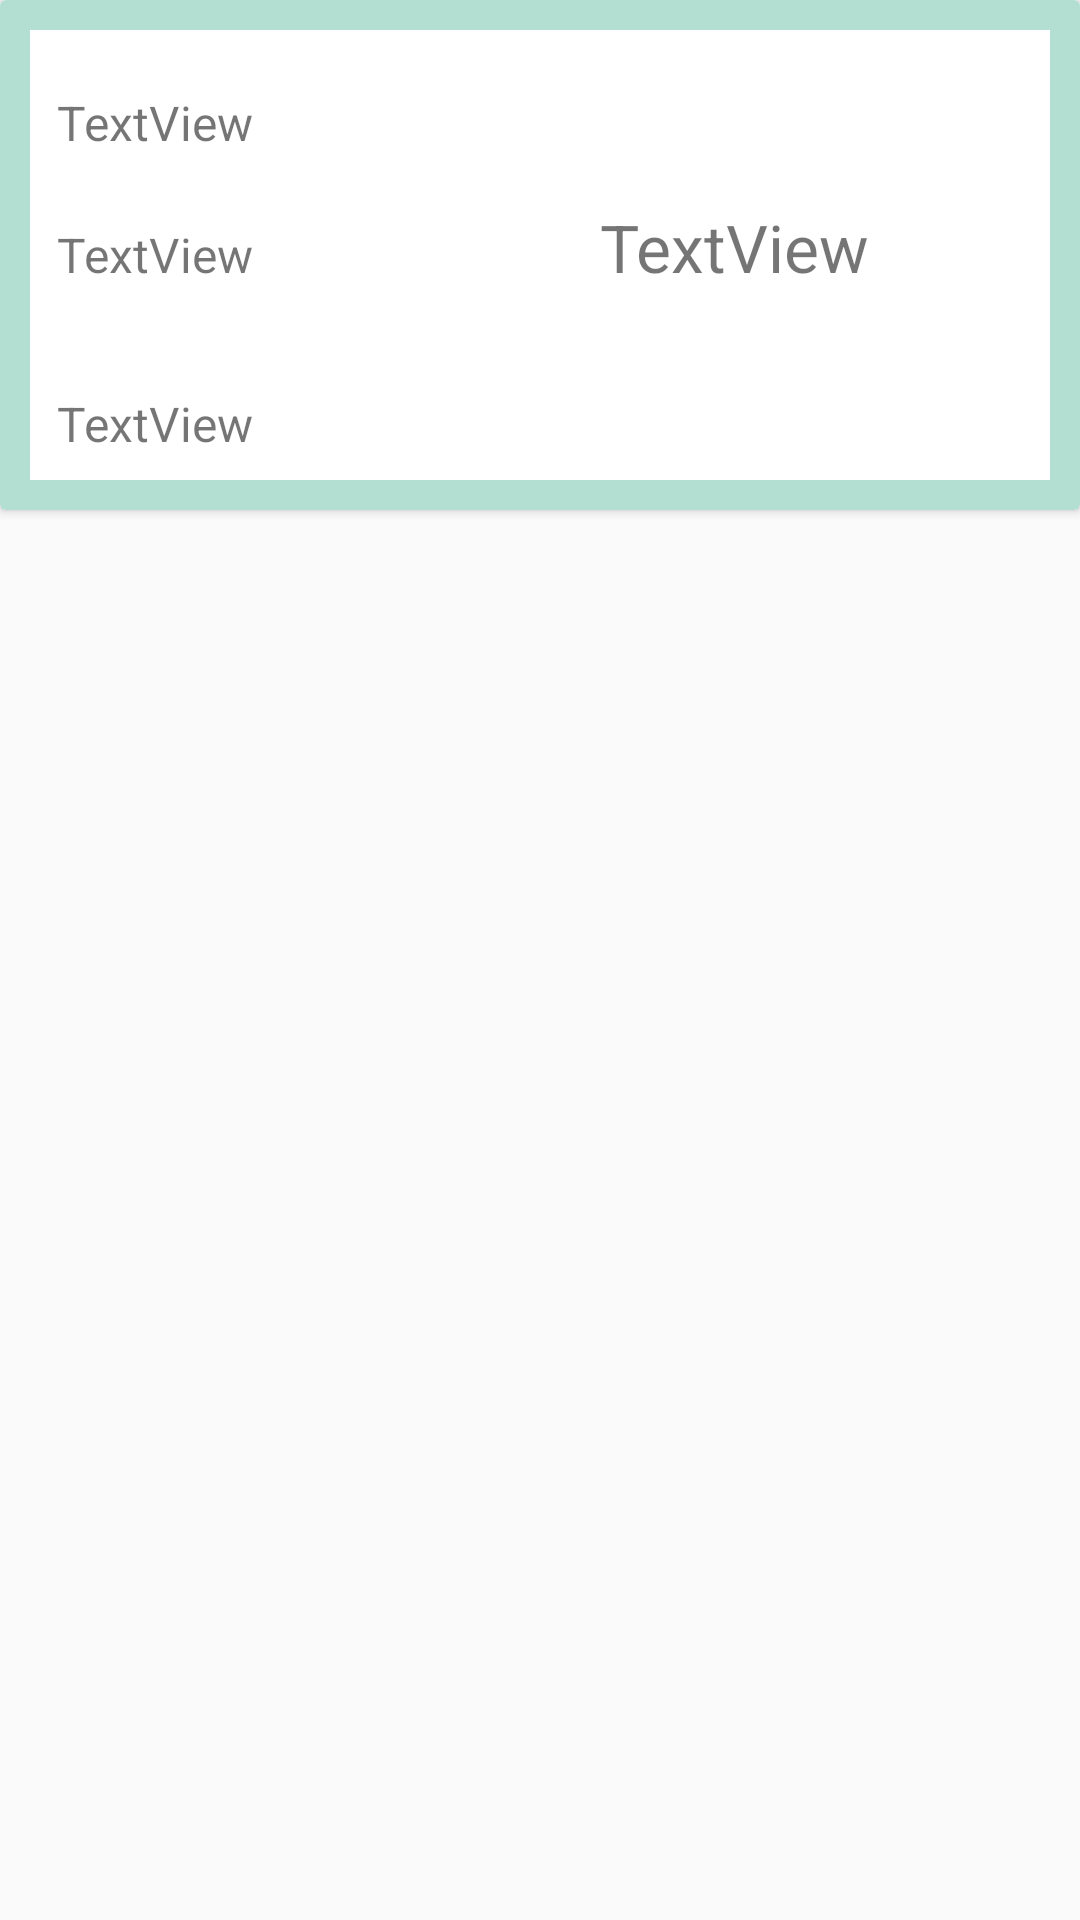

Layout XML and referenced resources for this Android screen:
<!-- AndroidManifest.xml: application theme AppTheme -->
<!-- res/layout/one_order_list_element.xml -->
<?xml version="1.0" encoding="utf-8"?>
<RelativeLayout xmlns:android="http://schemas.android.com/apk/res/android"
    xmlns:app="http://schemas.android.com/apk/res-auto"
    android:layout_width="wrap_content"
    android:layout_height="wrap_content"
    >

    <android.support.v7.widget.CardView
        android:padding="10dp"
        android:layout_width="match_parent"
        android:layout_height="170dp"
        app:cardBackgroundColor="@color/basis"
        android:layout_alignParentTop="true"
        android:layout_alignParentStart="true"> >

        <RelativeLayout
            android:layout_width="match_parent"
            android:layout_height="match_parent"
            android:layout_marginRight="10dp"
            android:layout_marginLeft="10dp"
            android:layout_marginBottom="10dp"
            android:layout_marginTop="10dp"
            android:background="@color/white">



            <TextView
                android:id="@+id/text_view_orderNumber"
                android:layout_width="wrap_content"
                android:layout_height="wrap_content"
                android:layout_marginStart="9dp"
                android:text="TextView"
                android:textSize="16dp"
                android:layout_alignParentTop="true"
                android:layout_marginTop="20dp" />

            <TextView
                android:id="@+id/text_view_status"
                android:layout_width="150dp"
                android:layout_height="wrap_content"
                android:layout_alignStart="@+id/text_view_orderNumber"
                android:layout_centerVertical="true"
                android:text="TextView"
                android:textSize="16dp"/>

            <TextView
                android:id="@+id/text_view_date"
                android:layout_width="wrap_content"
                android:layout_height="wrap_content"
                android:text="TextView"
                android:layout_alignParentBottom="true"
                android:layout_alignStart="@+id/text_view_status"
                android:layout_marginBottom="8dp"
                android:textSize="16dp"/>


            <TextView
                android:id="@+id/text_view_amount"
                android:layout_width="150dp"
                android:layout_height="wrap_content"
                android:text="TextView"
                android:textSize="22dp"
                android:layout_alignBaseline="@+id/text_view_status"
                android:layout_alignBottom="@+id/text_view_status"
                android:layout_alignParentEnd="true" />


        </RelativeLayout>

    </android.support.v7.widget.CardView>


</RelativeLayout>
<!-- resources referenced by this layout -->
<resources>
  <color name="basis">#b2dfd2</color>
  <color name="white">#FFFFFF</color>
  <style name="AppTheme" parent="Theme.AppCompat.Light.DarkActionBar">
          
          <item name="colorPrimaryDark">@color/dark</item>
          <item name="colorPrimary">@color/dark</item>
          <item name="colorAccent">@color/blueintensive</item>
      </style>
  <color name="dark">#00838F</color>
  <color name="blueintensive">#64FFDA</color>
</resources>
